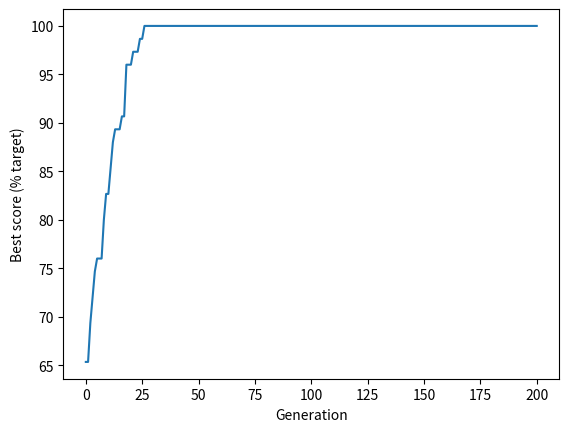

This figure's Python source:
import random
import numpy as np
import matplotlib.pyplot as plt


def create_reference_solution(chromosome_length):

    number_of_ones = int(chromosome_length / 2)

    # Build an array with an equal mix of zero and ones
    reference = np.zeros(chromosome_length)
    reference[0:number_of_ones] = 1

    # Shuffle the array to mix the zeros and ones
    np.random.shuffle(reference)

    return reference


def create_starting_population(individuals, chromosome_length):
    # Set up an initial array of all zeros
    population = np.zeros((individuals, chromosome_length))
    # Loop through each row (individual)
    for i in range(individuals):
        # Choose a random number of ones to create
        ones = random.randint(0, chromosome_length)
        # Change the required number of zeros to ones
        population[i, 0:ones] = 1
        # Sfuffle row
        np.random.shuffle(population[i])

    return population


def calculate_fitness(reference, population):
    # Create an array of True/False compared to reference
    identical_to_reference = population == reference
    # Sum number of genes that are identical to the reference
    fitness_scores = identical_to_reference.sum(axis=1)

    return fitness_scores


def select_individual_by_tournament(population, scores):
    # Get population size
    population_size = len(scores)

    # Pick individuals for tournament
    fighter_1 = random.randint(0, population_size - 1)
    fighter_2 = random.randint(0, population_size - 1)

    # Get fitness score for each
    fighter_1_fitness = scores[fighter_1]
    fighter_2_fitness = scores[fighter_2]

    # Identify undividual with highest fitness
    # Fighter 1 will win if score are equal
    if fighter_1_fitness >= fighter_2_fitness:
        winner = fighter_1
    else:
        winner = fighter_2

    # Return the chromsome of the winner
    return population[winner, :]


def breed_by_crossover(parent_1, parent_2):
    # Get length of chromosome
    chromosome_length = len(parent_1)

    # Pick crossover point, avoding ends of chromsome
    crossover_point = random.randint(1, chromosome_length - 1)

    # Create children. np.hstack joins two arrays
    child_1 = np.hstack((parent_1[0:crossover_point], parent_2[crossover_point:]))

    child_2 = np.hstack((parent_2[0:crossover_point], parent_1[crossover_point:]))

    # Return children
    return child_1, child_2


def randomly_mutate_population(population, mutation_probability):

    # Apply random mutation
    random_mutation_array = np.random.random(size=(population.shape))

    random_mutation_boolean = random_mutation_array <= mutation_probability

    population[random_mutation_boolean] = np.logical_not(
        population[random_mutation_boolean]
    )

    # Return mutation population
    return population


# *************************************
# ******** MAIN ALGORITHM CODE ********
# *************************************

# Set general parameters
chromosome_length = 75
population_size = 500
maximum_generation = 200
best_score_progress = []  # Tracks progress

# Create reference solution
# (this is used just to illustrate GAs)
reference = create_reference_solution(chromosome_length)

# Create starting population
population = create_starting_population(population_size, chromosome_length)

# Display best score in starting population
scores = calculate_fitness(reference, population)
best_score = np.max(scores) / chromosome_length * 100
print("Starting best score, % target: ", best_score)

# Add starting best score to progress tracker
best_score_progress.append(best_score)

# Now we'll go through the generations of genetic algorithm
for generation in range(maximum_generation):
    # Create an empty list for new population
    new_population = []

    # Create new popualtion generating two children at a time
    for i in range(int(population_size / 2)):
        parent_1 = select_individual_by_tournament(population, scores)
        parent_2 = select_individual_by_tournament(population, scores)
        child_1, child_2 = breed_by_crossover(parent_1, parent_2)
        new_population.append(child_1)
        new_population.append(child_2)

    # Replace the old population with the new one
    population = np.array(new_population)

    # Apply mutation
    mutation_rate = 0.002
    population = randomly_mutate_population(population, mutation_rate)

    # Score best solution, and add to tracker
    scores = calculate_fitness(reference, population)
    best_score = np.max(scores) / chromosome_length * 100
    best_score_progress.append(best_score)

# GA has completed required generation
print("End best score, % target: ", best_score)

# Plot progress
plt.plot(best_score_progress)
plt.xlabel("Generation")
plt.ylabel("Best score (% target)")
plt.show()
input("Press Enter to continue...")
